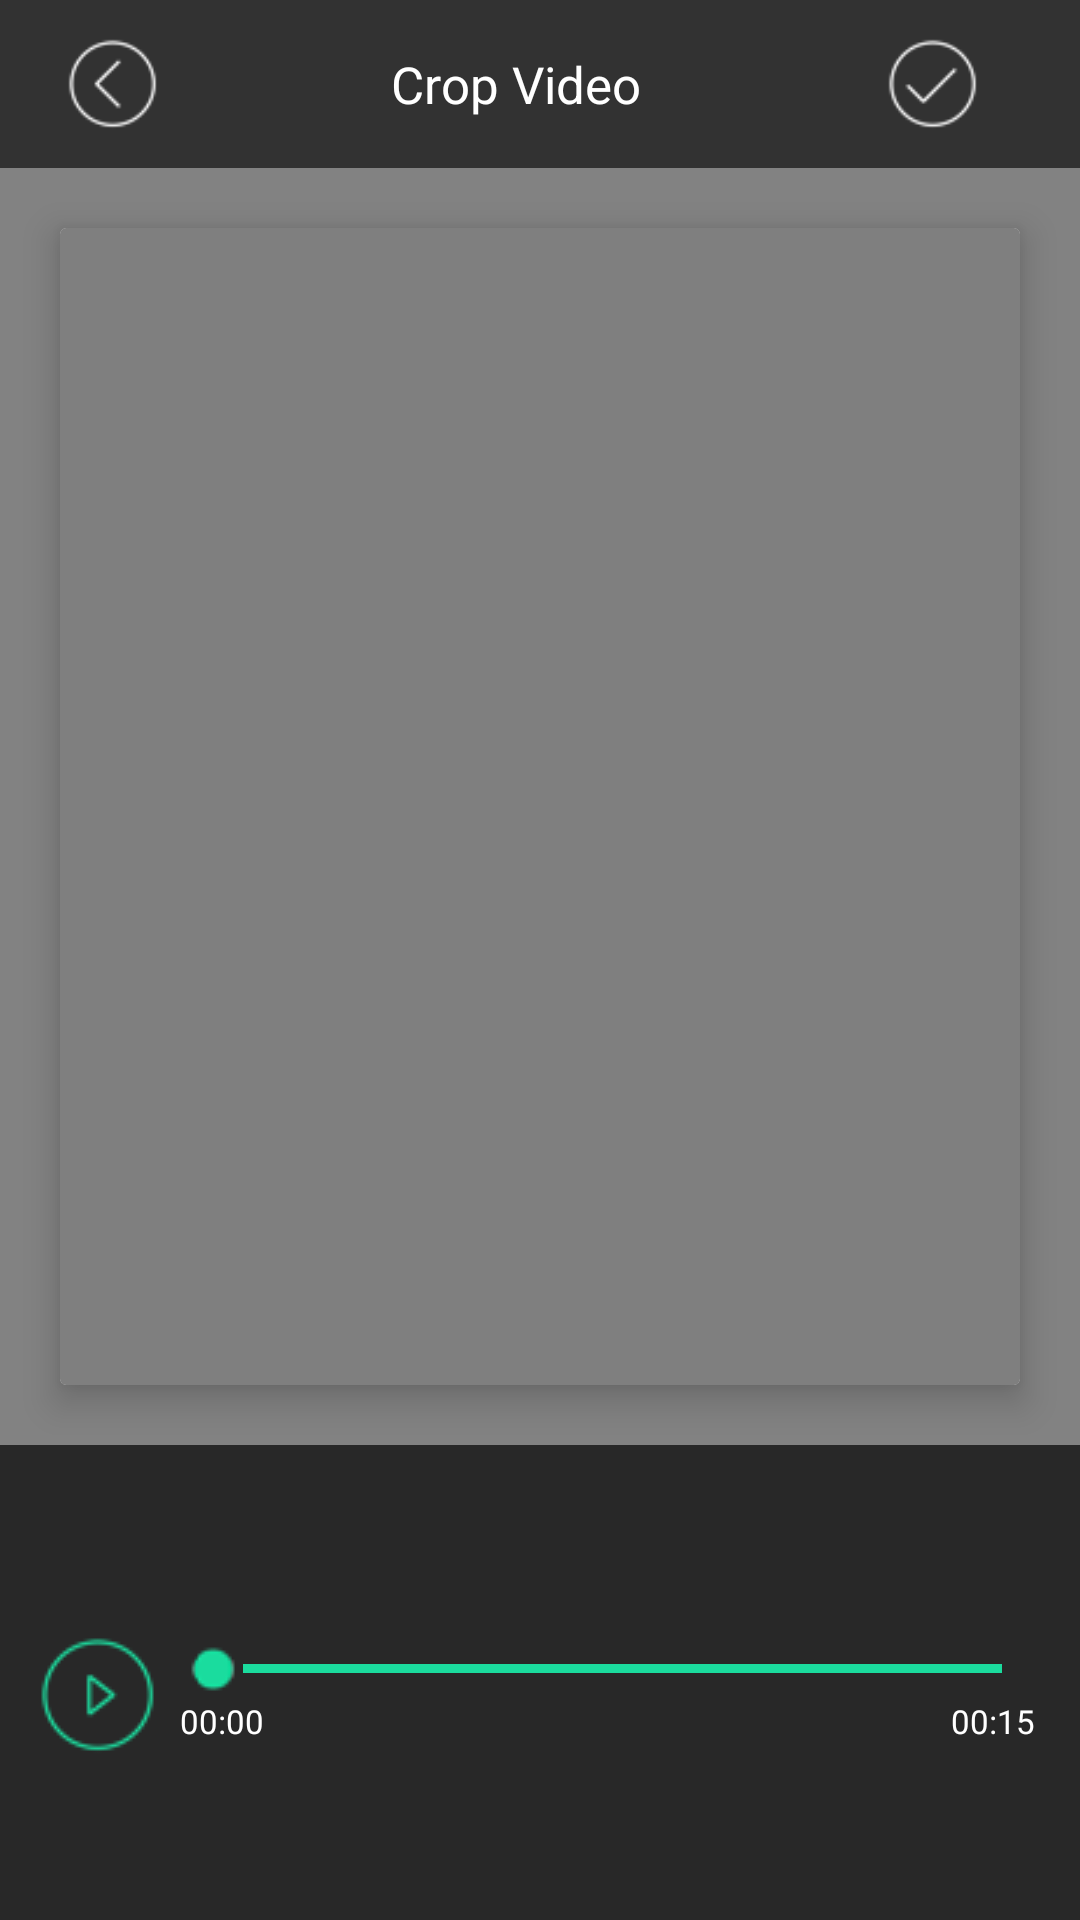

Layout XML and referenced resources for this Android screen:
<!-- AndroidManifest.xml: application theme AppTheme -->
<!-- res/layout/activity_videoeffect.xml -->
<RelativeLayout xmlns:android="http://schemas.android.com/apk/res/android"
    xmlns:app="http://schemas.android.com/apk/res-auto"
    android:layout_width="match_parent"
    android:layout_height="match_parent"
    android:background="#828282"
    android:orientation="vertical">


    <LinearLayout
        android:layout_width="match_parent"
        android:layout_height="match_parent"
        android:orientation="vertical">

        <include
            android:id="@+id/toolbar"
            layout="@layout/toolbar_cropvideo" />


        <android.support.v7.widget.CardView
            android:layout_width="match_parent"
            android:layout_height="0dp"
            android:layout_margin="20dp"
            android:layout_weight="1"
            app:cardCornerRadius="2dp"
            app:cardElevation="7dp">

            <RelativeLayout
                android:id="@+id/relativeLayout"
                android:layout_width="match_parent"
                android:layout_height="match_parent"
                android:orientation="vertical">


                <VideoView
                    android:id="@+id/videoView"
                    android:layout_width="match_parent"
                    android:layout_height="match_parent"
                    android:layout_alignParentBottom="true"
                    android:layout_alignParentEnd="true"
                    android:layout_alignParentStart="true"
                    android:layout_alignParentTop="true" />


                <FrameLayout
                    android:id="@+id/overlaylayout"
                    android:layout_width="match_parent"
                    android:layout_height="match_parent"
                    android:layout_alignParentBottom="true"
                    android:layout_alignParentEnd="true"
                    android:layout_alignParentStart="true"
                    android:layout_alignParentTop="true"
                    android:layout_centerInParent="true" />


            </RelativeLayout>

        </android.support.v7.widget.CardView>


        <LinearLayout
            android:layout_width="match_parent"
            android:layout_height="0dp"
            android:layout_weight="0.4"
            android:background="#282828"
            android:gravity="center"
            android:orientation="vertical">


            <LinearLayout
                android:id="@+id/lnr_player"
                android:layout_width="match_parent"
                android:layout_height="wrap_content"
                android:layout_marginTop="10dp"
                android:orientation="vertical">

                <LinearLayout
                    android:layout_width="match_parent"
                    android:layout_height="wrap_content"
                    android:gravity="center"
                    android:orientation="horizontal">

                    <LinearLayout
                        android:layout_width="wrap_content"
                        android:layout_height="wrap_content"
                        android:layout_marginLeft="10dp"
                        android:orientation="vertical">

                        <ImageButton
                            android:id="@+id/btnPlayVideo_overlay"
                            android:layout_width="wrap_content"
                            android:layout_height="wrap_content"
                            android:layout_centerInParent="true"
                            android:background="@drawable/play_btn" />
                    </LinearLayout>

                    <LinearLayout
                        android:layout_width="match_parent"
                        android:layout_height="wrap_content"
                        android:layout_marginRight="10dp"
                        android:gravity="center"
                        android:orientation="vertical">

                        <LinearLayout
                            android:layout_width="match_parent"
                            android:layout_height="wrap_content"
                            android:gravity="center"
                            android:orientation="horizontal">

                            <SeekBar
                                android:id="@+id/sbVideo"
                                android:layout_width="match_parent"
                                android:layout_height="wrap_content"
                                android:maxHeight="3dp"
                                android:minHeight="3dp"
                                android:progressDrawable="@drawable/thumblerseek1"
                                android:thumb="@drawable/seek_base" />
                        </LinearLayout>


                        <LinearLayout
                            android:layout_width="match_parent"
                            android:layout_height="wrap_content"
                            android:gravity="center"
                            android:orientation="vertical">

                            <LinearLayout
                                android:layout_width="match_parent"
                                android:layout_height="0dp"
                                android:layout_weight="1.0"
                                android:orientation="horizontal">

                                <TextView
                                    android:id="@+id/tvStartVideo"
                                    android:layout_width="wrap_content"
                                    android:layout_height="wrap_content"
                                    android:layout_marginLeft="5dp"
                                    android:text="00:00"
                                    android:textColor="#ffffff"
                                    android:textSize="11sp" />

                                <LinearLayout
                                    android:layout_width="0dp"
                                    android:layout_height="wrap_content"
                                    android:layout_weight="1.0" />

                                <TextView
                                    android:id="@+id/tvEndVideo"
                                    android:layout_width="wrap_content"
                                    android:layout_height="wrap_content"
                                    android:layout_centerInParent="true"
                                    android:layout_marginRight="5dp"
                                    android:text="00:15"
                                    android:textColor="#ffffff"
                                    android:textSize="11sp" />
                            </LinearLayout>
                        </LinearLayout>
                    </LinearLayout>
                </LinearLayout>
            </LinearLayout>


        </LinearLayout>

        <LinearLayout
            android:id="@+id/hiddenlayout"
            android:layout_width="match_parent"
            android:layout_height="wrap_content"
            android:layout_weight="0.01"
            android:gravity="center"
            android:orientation="horizontal"
            android:visibility="gone">

            <TextView
                android:id="@+id/txtview"
                android:layout_width="wrap_content"
                android:layout_height="wrap_content"
                android:layout_gravity="center"
                android:text="@string/preview" />

        </LinearLayout>


        <LinearLayout
            android:id="@+id/editor_layout"
            android:layout_width="match_parent"
            android:layout_height="wrap_content"
            android:layout_weight="0.01"
            android:background="#282828"
            android:orientation="vertical">

            <SeekBar
                android:id="@+id/volumeseek"
                android:layout_width="match_parent"
                android:layout_height="wrap_content"
                android:maxHeight="3dp"
                android:minHeight="3dp"
                android:progressDrawable="@drawable/thumblerseek1"
                android:thumb="@drawable/seek_base"
                android:visibility="gone" />


            <android.support.v7.widget.RecyclerView
                android:id="@+id/option_effect"
                android:background="#282828"
                android:layout_width="match_parent"
                android:layout_height="wrap_content" />


        </LinearLayout>

    </LinearLayout>
</RelativeLayout>
<!-- res/layout/toolbar_cropvideo.xml (included above) -->
<?xml version="1.0" encoding="utf-8"?>
<LinearLayout xmlns:android="http://schemas.android.com/apk/res/android"
    android:id="@+id/toolbar"
    style="@style/ThemeOverlay.AppCompat.Light"
    android:layout_width="match_parent"
    android:layout_height="?attr/actionBarSize"
    android:background="#323232">

   

            <ImageButton
                android:id="@+id/btn_back"
                android:layout_marginLeft="20dp"
                android:layout_gravity="center"
                android:layout_width="35dp"
                android:layout_height="35dp"
                android:background="@drawable/onback_selector"
                android:visibility="visible" />




        <TextView
            android:id="@+id/toolbar_title"
            android:layout_width="wrap_content"
            android:layout_height="wrap_content"
            android:gravity="center"
            android:layout_marginLeft="75dp"
            android:layout_gravity="center"
            android:text="Crop Video"
            android:textColor="#ffffff"
            android:textSize="17sp" />





        <ImageButton
            android:id="@+id/create_done"
            android:layout_width="35dp"
            android:layout_height="35dp"
            android:layout_marginLeft="80dp"
            android:layout_gravity="center"
            android:background="@drawable/done_selector" />

        <ImageButton
            android:id="@+id/create_done1"
            android:layout_width="35dp"
            android:layout_height="35dp"
            android:layout_gravity="end"
            android:background="@drawable/share_selector"
            android:visibility="gone" />


</LinearLayout>
<!-- resources referenced by this layout -->
<resources>
  <!-- drawable done_selector (drawable) -->
  <?xml version="1.0" encoding="utf-8"?>
  <selector xmlns:android="http://schemas.android.com/apk/res/android">
      <item android:state_pressed="true" android:drawable="@drawable/ok_presed" />
      <item android:state_pressed="false" android:drawable="@drawable/ok_presed" />
  </selector>
  <!-- drawable onback_selector (drawable) -->
  <?xml version="1.0" encoding="utf-8"?>
  <selector xmlns:android="http://schemas.android.com/apk/res/android">
      <item android:state_pressed="true" android:drawable="@drawable/back_presed" />
      <item android:state_pressed="false" android:drawable="@drawable/back_presed" />
  </selector>
  <!-- drawable play_btn: png bitmap (drawable, 2003 bytes) -->
  <!-- drawable seek_base: png bitmap (drawable, 1495 bytes) -->
  <!-- drawable share_selector (drawable) -->
  <?xml version="1.0" encoding="utf-8"?>
  <selector xmlns:android="http://schemas.android.com/apk/res/android">
      <item android:state_pressed="true" android:drawable="@drawable/share_presed" />
      <item android:state_pressed="false" android:drawable="@drawable/share_presed" />
  </selector>
  <!-- drawable thumblerseek1 (drawable) -->
  <?xml version="1.0" encoding="utf-8"?>
  <layer-list xmlns:android="http://schemas.android.com/apk/res/android">
      <item android:id="@+id/empty" android:drawable="@drawable/seekbar_empty" />
      <item android:id="@+id/fill" android:drawable="@drawable/seekbar_fill" />
  </layer-list>
  <string name="preview">Preview for 3 second</string>
  <style name="AppTheme" parent="Theme.AppCompat.Light.DarkActionBar">
          
          <item name="colorPrimary">#282828</item>
          <item name="colorPrimaryDark">#222222</item>
          <item name="colorAccent">@color/colorAccent</item>
      </style>
  <!-- drawable ok_presed: png bitmap (drawable, 1847 bytes) -->
  <!-- drawable back_presed: png bitmap (drawable, 1853 bytes) -->
  <!-- drawable share_presed: png bitmap (drawable, 1833 bytes) -->
  <!-- drawable seekbar_empty: png bitmap (drawable, 85 bytes) -->
  <!-- drawable seekbar_fill: png bitmap (drawable, 948 bytes) -->
  <color name="colorAccent">#FF4081</color>
</resources>
